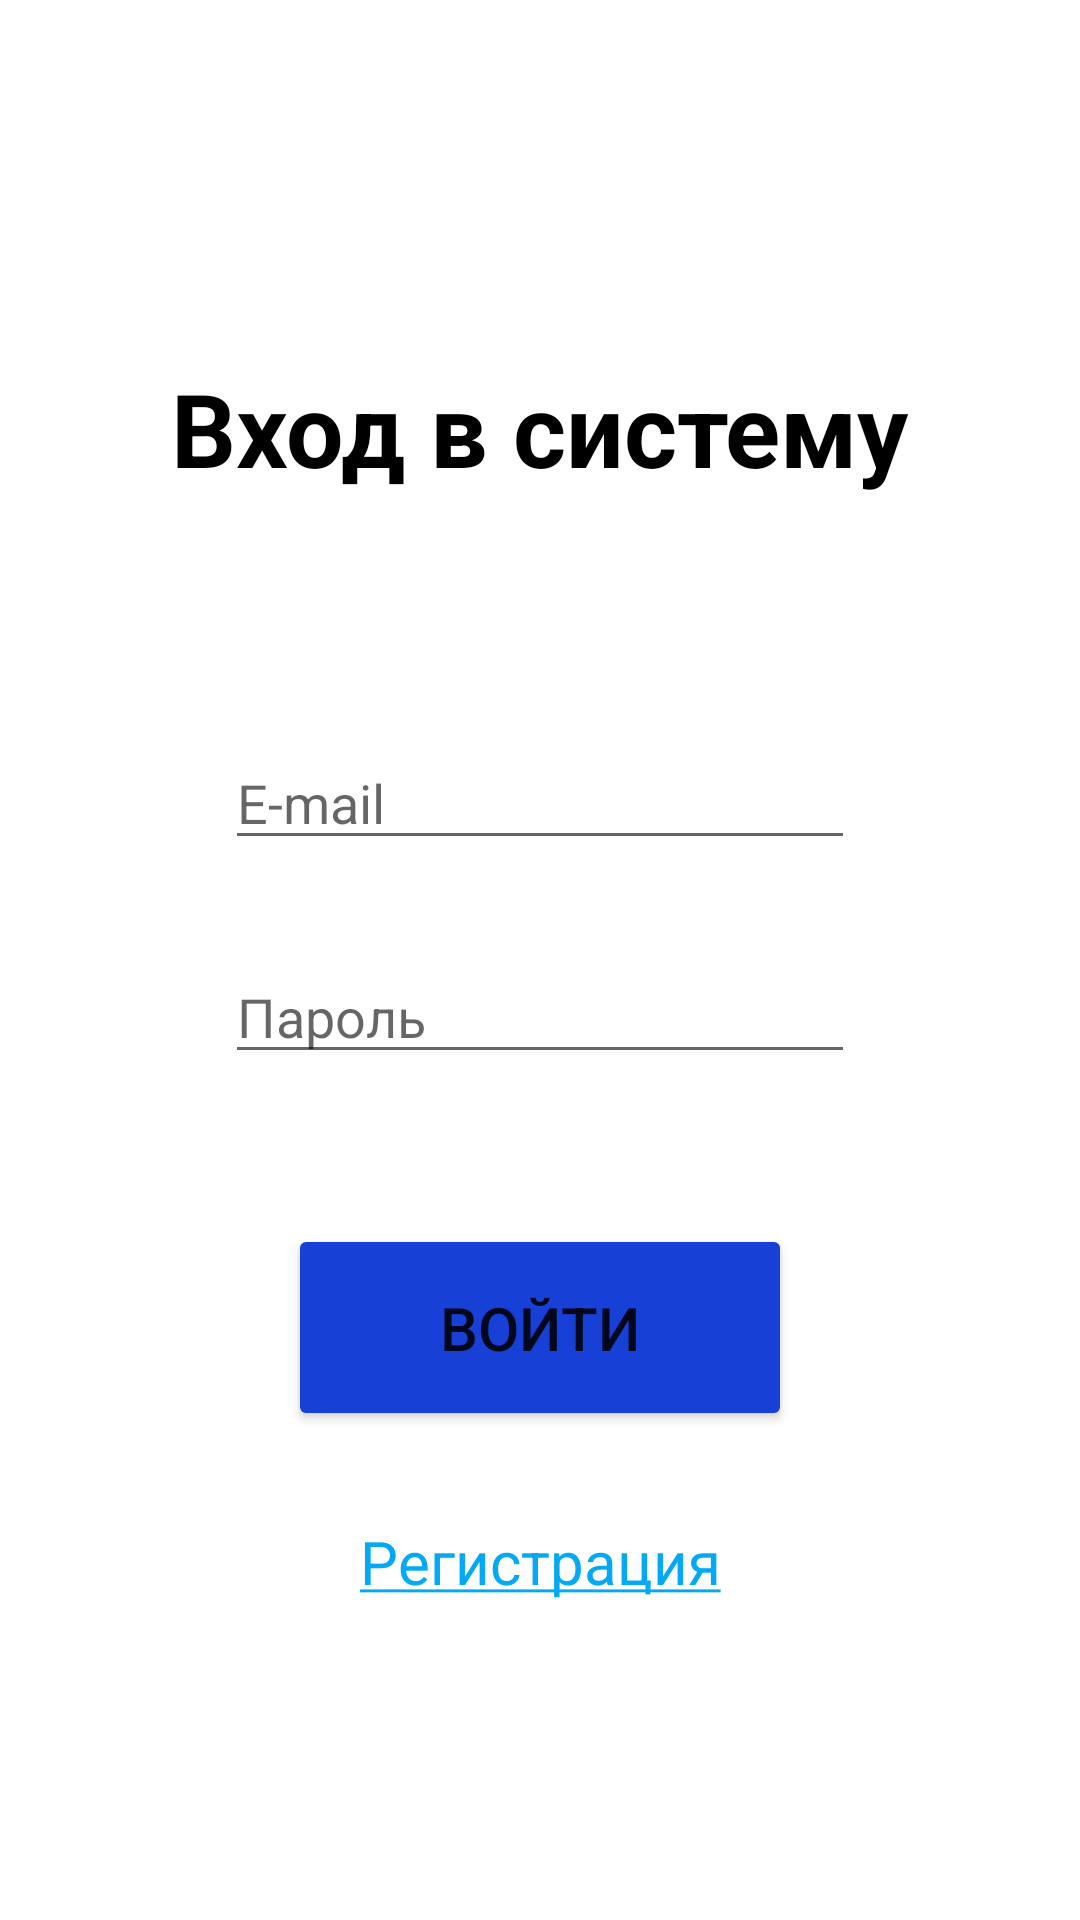

Write the Android layout XML for this screen, with the resource values it uses.
<!-- AndroidManifest.xml: application theme Theme.TestingSystem -->
<!-- res/layout/fragment_login.xml -->
<?xml version="1.0" encoding="utf-8"?>
<androidx.constraintlayout.widget.ConstraintLayout xmlns:android="http://schemas.android.com/apk/res/android"
    xmlns:app="http://schemas.android.com/apk/res-auto"
    xmlns:tools="http://schemas.android.com/tools"
    android:layout_width="match_parent"
    android:layout_height="match_parent"
    tools:context=".presentation.LoginFragment">

    <TextView
        android:id="@+id/textViewLogin"
        android:layout_width="wrap_content"
        android:layout_height="wrap_content"
        android:layout_marginTop="120dp"
        android:text="@string/loginText"
        android:textColor="#000000"
        android:textSize="34sp"
        android:textStyle="bold"
        app:layout_constraintEnd_toEndOf="parent"
        app:layout_constraintStart_toStartOf="parent"
        app:layout_constraintTop_toTopOf="parent" />

    <EditText
        android:id="@+id/editTextTextEmailAddress"
        android:layout_width="wrap_content"
        android:layout_height="wrap_content"
        android:layout_marginTop="80dp"
        android:ems="10"
        android:hint="@string/e_mailText"
        android:inputType="textEmailAddress"
        app:layout_constraintEnd_toEndOf="parent"
        app:layout_constraintStart_toStartOf="parent"
        app:layout_constraintTop_toBottomOf="@+id/textViewLogin" />

    <EditText
        android:id="@+id/editTextTextPassword"
        android:layout_width="wrap_content"
        android:layout_height="wrap_content"
        android:layout_marginTop="30dp"
        android:ems="10"
        android:hint="@string/passwordText"
        android:inputType="textPassword"
        app:layout_constraintEnd_toEndOf="parent"
        app:layout_constraintStart_toStartOf="parent"
        app:layout_constraintTop_toBottomOf="@+id/editTextTextEmailAddress" />

    <Button
        android:id="@+id/buttonLogin"
        android:layout_width="168dp"
        android:layout_height="69dp"
        android:layout_marginTop="50dp"
        android:backgroundTint="#1640D6"
        android:text="@string/logText"
        android:textSize="20sp"
        app:layout_constraintEnd_toEndOf="parent"
        app:layout_constraintStart_toStartOf="parent"
        app:layout_constraintTop_toBottomOf="@+id/editTextTextPassword" />

    <TextView
        android:id="@+id/textViewRegistrLink"
        android:layout_width="wrap_content"
        android:layout_height="wrap_content"
        android:layout_marginTop="30dp"
        android:text="@string/regLinkText"
        android:textColor="#03A9F4"
        android:textSize="20sp"
        app:layout_constraintEnd_toEndOf="parent"
        app:layout_constraintHorizontal_bias="0.5"
        app:layout_constraintStart_toStartOf="parent"
        app:layout_constraintTop_toBottomOf="@+id/buttonLogin" />

</androidx.constraintlayout.widget.ConstraintLayout>
<!-- resources referenced by this layout -->
<resources>
  <string name="e_mailText">E-mail</string>
  <string name="logText">Войти</string>
  <string name="loginText">Вход в систему</string>
  <string name="passwordText">Пароль</string>
  <string name="regLinkText"><u>Регистрация</u></string>
  <style name="Theme.TestingSystem" parent="Theme.MaterialComponents.DayNight.DarkActionBar">
          
          <item name="colorPrimary">@color/purple_500</item>
          <item name="colorPrimaryVariant">@color/purple_700</item>
          <item name="colorOnPrimary">@color/white</item>
          
          <item name="colorSecondary">@color/teal_200</item>
          <item name="colorSecondaryVariant">@color/teal_700</item>
          <item name="colorOnSecondary">@color/black</item>
          
          <item name="android:statusBarColor">?attr/colorPrimaryVariant</item>
          
      </style>
  <!-- not gathered from this repository: default colours our renderer supplied (Android Studio template values) -->
  <color name="purple_500">#FF6200EE</color>
  <color name="purple_700">#FF3700B3</color>
  <color name="teal_200">#FF03DAC5</color>
  <color name="teal_700">#FF018786</color>
  <color name="black">#FF000000</color>
  <color name="white">#FFFFFFFF</color>
</resources>
